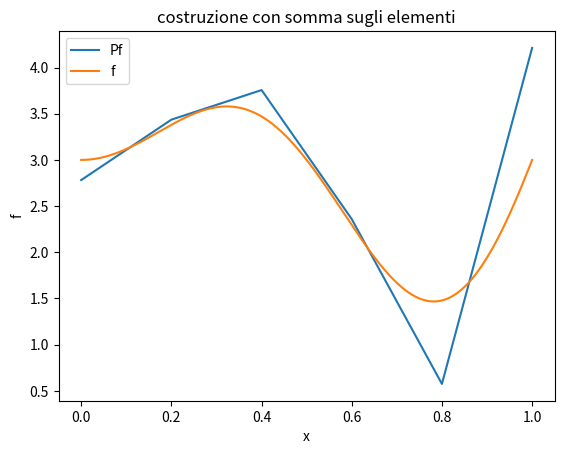

Write the Python code that produced this figure.
import numpy as np
import matplotlib.pyplot as plt


#codice per effettuare il confronto fra f e Pf (tramite L2-projection method)
# con f= x*sin(x)

#definisco la funzione f
f=lambda x: 2*x*np.sin(2*np.pi*x) + 3 

#definisco l'intervallo I in cui la voglio approssimare 
n_nodi=6
n_interval=n_nodi-1
I=[0,1]  #dominio
h=I[-1]/n_interval #intervalli mesh
x=np.linspace(I[0],I[-1],n_nodi)

#voglio andarla ad approssimare tramite la L2-norm Phf
#calcolo la global matrix
def M_global(x):
    n_nodi=int(len(x))
    M=np.zeros((n_nodi,n_nodi))
    #calcolo le local element matrix Mi con i=1,..n
    for i in range(1,n_nodi):
        h=x[i]-x[i-1]
        M_i=np.zeros((n_nodi,n_nodi))
        M_i[i-1,i-1]=h/3
        M_i[i,i-1]=h/6
        M_i[i-1,i]=h/6
        M_i[i,i]=h/3
        M+=M_i    
    return M

def b_load(x,f):
    n_nodi=int(len(x))
    b=np.zeros(n_nodi)
    #calcolo i local load vector bi con i=1,..n
    for i in range(1,n_nodi):
        h=x[i]-x[i-1]
        b_i=np.zeros(n_nodi)
        b_i[i-1]=f(x[i-1])*h/2
        b_i[i]=f(x[i])*h/2
        b+=b_i    
    return b

M=M_global(x)
b=b_load(x,f)
Pf=np.linalg.solve(M,b)

print('shape(M): ', np.shape(M))

print('shape(b): ', np.shape(b))

print('shape(Pf): ', np.shape(Pf))


plt.plot(x,Pf,label='Pf')
x=np.linspace(I[0],I[-1],500)
plt.plot(x,f(x),label='f')
plt.title('costruzione con somma sugli elementi')
plt.legend()
plt.xlabel('x')
plt.ylabel('f')
plt.show()
